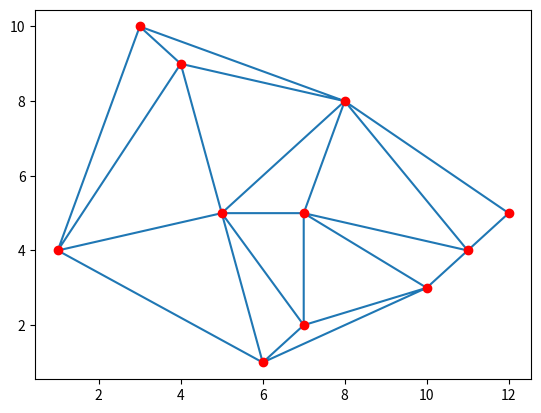

This figure's Python source:
# [redacted]
# 2차원 점으로부터 들로니 삼각분할을 구성함.
# 2018년 4월에 동작 확인 함.
# 반드시 numpy, scipy, matplotlib을 설치해야 함.
# > pip install PACKAGE
# pip는 %PYTHON%\script\ 에 있으므로 이 위치를 PATH에 포함시키면 편함.
# 최근에 pip가 update되었습니다.


import numpy as np
import matplotlib.pyplot as plt
from   scipy.spatial import Delaunay

# 입력 점은 2차원 점입니다. 배열에 넣습니다.
points = np.array([[10, 3], [7, 5], [1, 4], [6, 1], [8,8], \
                   [5,5], [11,4], [3,10], [7,2], [4,9],[12,5]])

tri = Delaunay(points)  # 들로니 삼각분할을 하고 그래프를 생성함.

plt.triplot(points[:,0], points[:,1], tri.simplices.copy())
plt.plot(points[:,0], points[:,1], 'ro') #ro는 red o 마커

print ("tri.simplices List( 3 points) ")
for i, samgak in enumerate(tri.simplices) :
    print ("Triangle[",i, "]",  samgak)


print ("\n\n P(x,y) = ")
for i, myp in enumerate(points[tri.simplices]) :
    print ("Tr", i, "=",  myp[0],  myp[1],  myp[2])


plt.show()